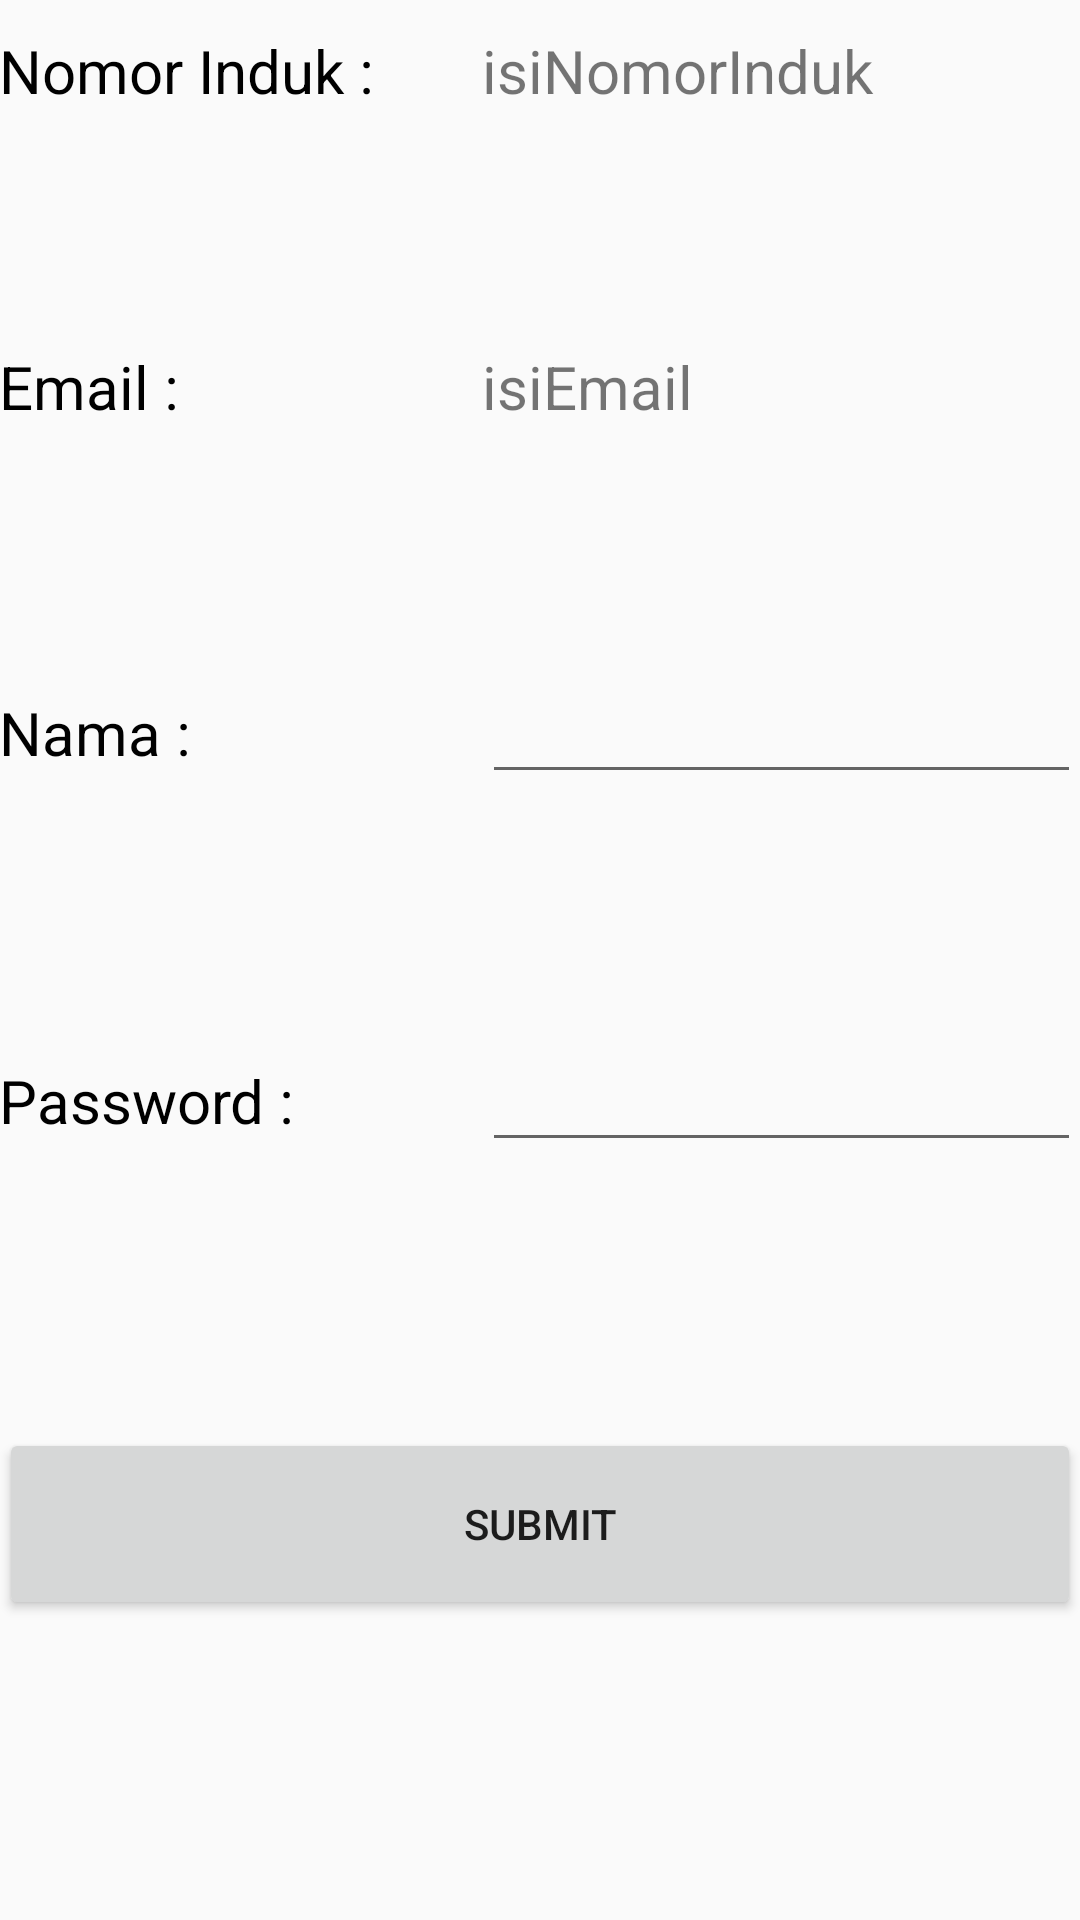

Write the Android layout XML for this screen, with the resource values it uses.
<!-- AndroidManifest.xml: application theme AppTheme -->
<!-- res/layout/activity_dosen_edit_profil.xml -->
<?xml version="1.0" encoding="utf-8"?>
<RelativeLayout xmlns:android="http://schemas.android.com/apk/res/android"
    xmlns:tools="http://schemas.android.com/tools"
    android:layout_width="match_parent"
    android:layout_height="match_parent"
    android:paddingBottom="@dimen/activity_vertical_margin"
    android:paddingLeft="@dimen/activity_horizontal_margin"
    android:paddingRight="@dimen/activity_horizontal_margin"
    android:paddingTop="@dimen/activity_vertical_margin"
    tools:context="riksameidy.com.latihan_bareng1.DosenEditProfil">

    <LinearLayout
        android:layout_width="match_parent"
        android:layout_height="match_parent"
        android:orientation="vertical"
        android:layout_marginTop="10dp">

        <LinearLayout
            android:layout_width="match_parent"
            android:layout_height="wrap_content"
            android:orientation="horizontal"
            android:layout_weight="0.5">

            <TextView
                android:layout_width="match_parent"
                android:layout_height="wrap_content"
                android:id="@+id/NomorInduk"
                android:text="@string/nomor_induk"
                android:textSize="20sp"
                android:textColor="@color/text"
                android:ems="8"
                />

            <TextView
                android:layout_width="match_parent"
                android:layout_height="wrap_content"
                android:id="@+id/NomorIndukDiEditProfil"
                android:text="@string/isinomorinduk"
                android:textSize="20sp"
                android:layout_marginLeft="-200dp"
                android:ems="8"/>
        </LinearLayout>

        <LinearLayout
            android:layout_width="match_parent"
            android:layout_height="wrap_content"
            android:orientation="horizontal"
            android:layout_weight="0.5">

            <TextView
                android:layout_width="match_parent"
                android:layout_height="wrap_content"
                android:id="@+id/emailDiEditProfil"
                android:text="@string/emailDiEditProfil"
                android:textSize="20sp"
                android:textColor="@color/text"
                android:ems="8"
                />

            <TextView
                android:layout_width="match_parent"
                android:layout_height="wrap_content"
                android:id="@+id/isiEmailDiEditProfil"
                android:text="@string/isi_email"
                android:layout_marginLeft="-200dp"
                android:textSize="20sp"
                android:ems="8"/>
        </LinearLayout>

        <LinearLayout
            android:layout_width="match_parent"
            android:layout_height="wrap_content"
            android:orientation="horizontal"
            android:layout_weight="0.5">

            <TextView
                android:layout_width="match_parent"
                android:layout_height="wrap_content"
                android:id="@+id/namaDiEditProfil"
                android:text="@string/namaDiEditProfil"
                android:textSize="20sp"
                android:textColor="@color/text"
                android:ems="8"
                />

            <EditText
                android:layout_width="match_parent"
                android:layout_height="wrap_content"
                android:id="@+id/isiNama"
                android:layout_marginLeft="-200dp"
                android:textSize="20sp"
                android:ems="8"/>
        </LinearLayout>

        <LinearLayout
            android:layout_width="match_parent"
            android:layout_height="wrap_content"
            android:orientation="horizontal"
            android:layout_weight="0.5">

            <TextView
                android:layout_width="match_parent"
                android:layout_height="wrap_content"
                android:id="@+id/passwordDiEditProfil"
                android:text="@string/passwordDiEditProfil"
                android:textSize="20sp"
                android:textColor="@color/text"
                android:ems="8"
                />

            <EditText
                android:layout_width="match_parent"
                android:layout_height="wrap_content"
                android:id="@+id/isiPasswordDiEditProfil"
                android:layout_marginLeft="-200dp"
                android:textSize="20sp"
                android:ems="8"/>
        </LinearLayout>

        <Button
            android:layout_width="match_parent"
            android:layout_height="wrap_content"
            android:text="@string/submit"
            android:layout_gravity="center_horizontal"
            android:layout_marginTop="10dp"
            android:layout_marginBottom="100dp"
            android:layout_weight="0.1"
            android:onClick="submitEditProfil"/>

    </LinearLayout>

</RelativeLayout>
<!-- resources referenced by this layout -->
<resources>
  <color name="text">#000000</color>
  <string name="emailDiEditProfil">Email :</string>
  <string name="isi_email">isiEmail</string>
  <string name="isinomorinduk">isiNomorInduk</string>
  <string name="namaDiEditProfil">Nama :</string>
  <string name="nomor_induk">Nomor Induk : </string>
  <string name="passwordDiEditProfil">Password :</string>
  <string name="submit">Submit</string>
  <style name="AppTheme" parent="Theme.AppCompat.Light.DarkActionBar">
          
          <item name="colorPrimary">@color/colorPrimary</item>
          <item name="colorPrimaryDark">@color/colorPrimaryDark</item>
          <item name="colorAccent">@color/colorAccent</item>
  
      </style>
  <color name="colorPrimary">#00796B</color>
  <color name="colorPrimaryDark">#004D40</color>
  <color name="colorAccent">#009688</color>
</resources>
